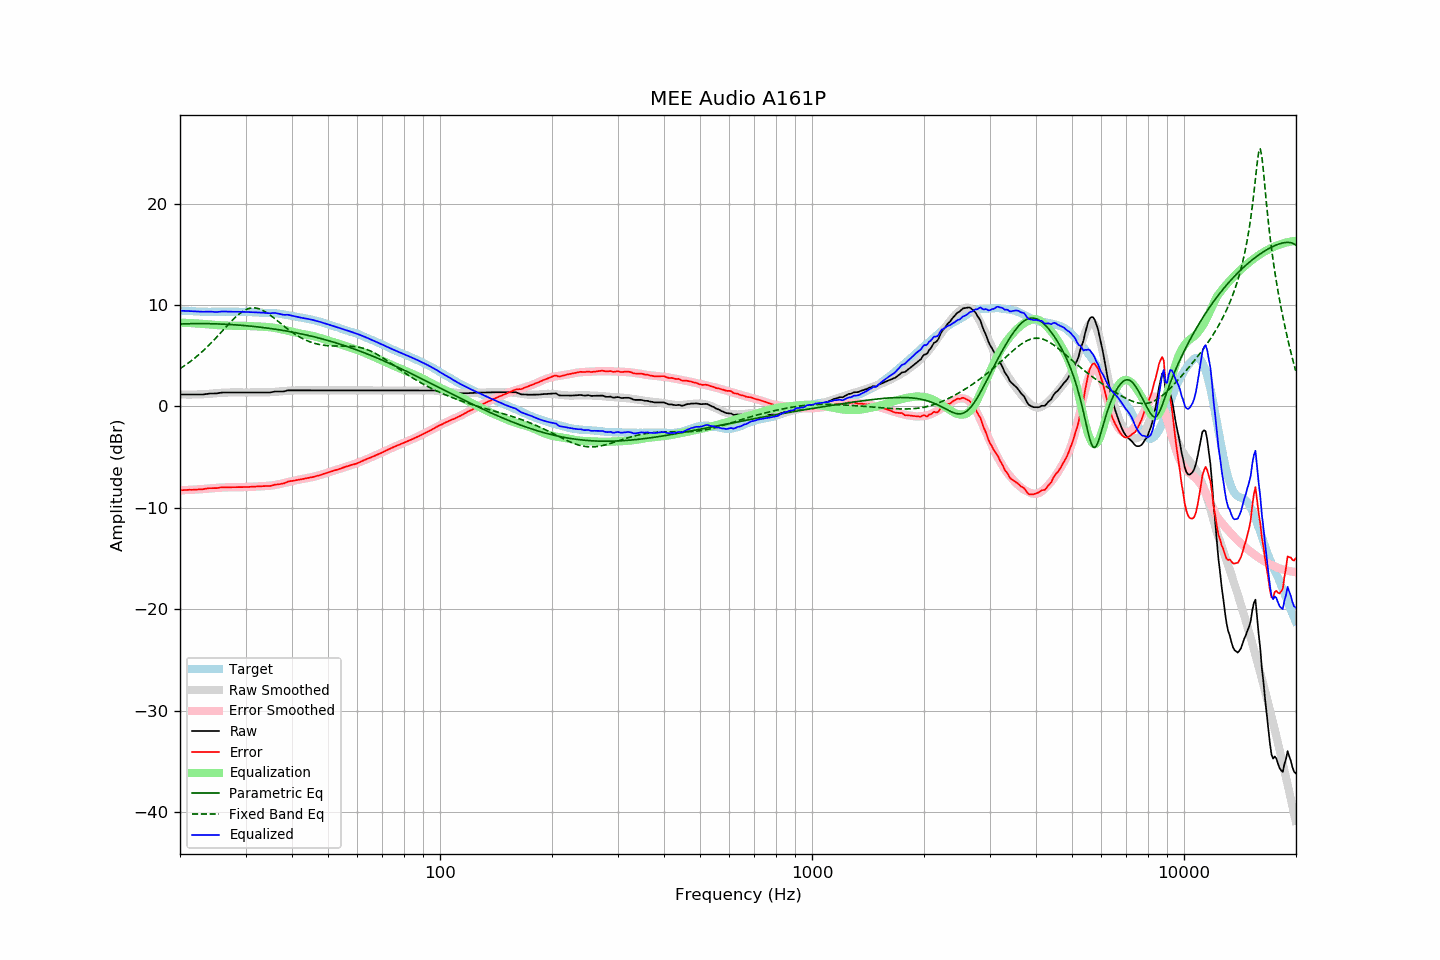

The data file committed next to this chart (first rows):
frequency, raw, error, smoothed, error_smoothed, equalization, parametric_eq, fixed_band_eq, equalized_raw, equalized_smoothed, target
20.00, 1.18, -8.27, 1.19, -8.26, 8.26, 8.13, 3.73, 9.44, 9.45, 9.45
20.20, 1.18, -8.26, 1.18, -8.26, 8.26, 8.13, 3.83, 9.44, 9.44, 9.44
20.40, 1.18, -8.25, 1.18, -8.25, 8.25, 8.14, 3.94, 9.43, 9.43, 9.43
20.61, 1.18, -8.25, 1.17, -8.25, 8.25, 8.15, 4.04, 9.42, 9.42, 9.43
20.81, 1.18, -8.23, 1.17, -8.24, 8.24, 8.15, 4.15, 9.42, 9.41, 9.40
21.02, 1.18, -8.23, 1.17, -8.23, 8.23, 8.16, 4.27, 9.41, 9.40, 9.40
21.23, 1.18, -8.21, 1.17, -8.22, 8.22, 8.16, 4.38, 9.40, 9.40, 9.39
21.44, 1.18, -8.22, 1.17, -8.22, 8.22, 8.16, 4.50, 9.39, 9.39, 9.40
21.66, 1.18, -8.21, 1.17, -8.21, 8.21, 8.16, 4.62, 9.39, 9.38, 9.39
21.87, 1.18, -8.20, 1.18, -8.20, 8.20, 8.17, 4.75, 9.38, 9.37, 9.38
22.09, 1.18, -8.19, 1.18, -8.19, 8.19, 8.17, 4.88, 9.37, 9.37, 9.37
22.31, 1.18, -8.19, 1.18, -8.18, 8.18, 8.17, 5.01, 9.36, 9.36, 9.37
22.54, 1.18, -8.18, 1.19, -8.17, 8.17, 8.17, 5.15, 9.35, 9.36, 9.36
22.76, 1.18, -8.18, 1.20, -8.16, 8.16, 8.17, 5.29, 9.34, 9.35, 9.36
22.99, 1.18, -8.17, 1.20, -8.15, 8.15, 8.17, 5.43, 9.32, 9.35, 9.34
23.22, 1.20, -8.14, 1.21, -8.14, 8.14, 8.17, 5.58, 9.33, 9.35, 9.33
23.45, 1.23, -8.11, 1.22, -8.12, 8.12, 8.17, 5.73, 9.35, 9.34, 9.34
23.69, 1.25, -8.08, 1.23, -8.11, 8.11, 8.16, 5.88, 9.36, 9.34, 9.33
23.92, 1.27, -8.06, 1.24, -8.09, 8.09, 8.16, 6.04, 9.36, 9.34, 9.33
24.16, 1.28, -8.06, 1.26, -8.08, 8.08, 8.16, 6.20, 9.36, 9.34, 9.34
24.40, 1.28, -8.07, 1.27, -8.06, 8.06, 8.15, 6.36, 9.34, 9.34, 9.35
24.65, 1.28, -8.07, 1.29, -8.05, 8.05, 8.15, 6.53, 9.33, 9.34, 9.34
24.89, 1.28, -8.06, 1.30, -8.04, 8.04, 8.15, 6.70, 9.31, 9.34, 9.34
25.14, 1.29, -8.05, 1.32, -8.02, 8.02, 8.14, 6.87, 9.31, 9.34, 9.34
25.39, 1.32, -8.02, 1.33, -8.01, 8.01, 8.14, 7.04, 9.33, 9.34, 9.34
25.65, 1.35, -7.99, 1.34, -8.00, 8.00, 8.13, 7.21, 9.35, 9.35, 9.34
25.91, 1.37, -7.98, 1.35, -8.00, 8.00, 8.12, 7.39, 9.37, 9.35, 9.35
26.16, 1.38, -7.98, 1.36, -7.99, 7.99, 8.12, 7.56, 9.37, 9.35, 9.35
26.43, 1.38, -7.97, 1.36, -7.98, 7.98, 8.11, 7.73, 9.36, 9.35, 9.35
26.69, 1.38, -7.97, 1.37, -7.98, 7.98, 8.10, 7.91, 9.36, 9.35, 9.35
26.96, 1.38, -7.97, 1.38, -7.97, 7.97, 8.09, 8.08, 9.35, 9.35, 9.35
27.23, 1.38, -7.97, 1.38, -7.97, 7.97, 8.08, 8.25, 9.34, 9.35, 9.34
27.50, 1.38, -7.96, 1.38, -7.96, 7.96, 8.07, 8.41, 9.34, 9.35, 9.34
27.77, 1.38, -7.97, 1.39, -7.96, 7.96, 8.06, 8.57, 9.34, 9.35, 9.35
28.05, 1.38, -7.97, 1.38, -7.96, 7.96, 8.05, 8.73, 9.34, 9.34, 9.35
28.33, 1.38, -7.96, 1.38, -7.96, 7.96, 8.04, 8.88, 9.34, 9.34, 9.33
28.62, 1.38, -7.95, 1.38, -7.96, 7.96, 8.03, 9.02, 9.34, 9.34, 9.33
28.90, 1.38, -7.96, 1.38, -7.96, 7.96, 8.02, 9.15, 9.34, 9.34, 9.34
29.19, 1.38, -7.96, 1.38, -7.96, 7.96, 8.00, 9.26, 9.34, 9.34, 9.34
29.48, 1.38, -7.95, 1.38, -7.95, 7.95, 7.99, 9.37, 9.33, 9.33, 9.33
29.78, 1.38, -7.95, 1.38, -7.95, 7.95, 7.98, 9.47, 9.33, 9.33, 9.33
30.08, 1.38, -7.96, 1.38, -7.94, 7.94, 7.96, 9.55, 9.32, 9.32, 9.34
30.38, 1.38, -7.94, 1.38, -7.94, 7.94, 7.95, 9.61, 9.31, 9.31, 9.32
30.68, 1.38, -7.93, 1.38, -7.93, 7.93, 7.93, 9.67, 9.31, 9.31, 9.31
30.99, 1.38, -7.93, 1.38, -7.92, 7.92, 7.92, 9.70, 9.30, 9.30, 9.30
31.30, 1.38, -7.91, 1.38, -7.91, 7.91, 7.90, 9.72, 9.29, 9.29, 9.29
31.61, 1.38, -7.91, 1.38, -7.91, 7.91, 7.89, 9.72, 9.29, 9.29, 9.29
31.93, 1.38, -7.89, 1.37, -7.90, 7.90, 7.87, 9.71, 9.28, 9.28, 9.27
32.24, 1.38, -7.89, 1.37, -7.90, 7.90, 7.85, 9.68, 9.28, 9.27, 9.27
32.57, 1.38, -7.87, 1.37, -7.89, 7.89, 7.83, 9.64, 9.27, 9.26, 9.25
32.89, 1.38, -7.87, 1.37, -7.88, 7.88, 7.81, 9.58, 9.26, 9.26, 9.25
33.22, 1.38, -7.86, 1.38, -7.87, 7.87, 7.80, 9.51, 9.25, 9.25, 9.24
33.55, 1.38, -7.86, 1.38, -7.86, 7.86, 7.78, 9.43, 9.24, 9.24, 9.24
33.89, 1.38, -7.86, 1.39, -7.85, 7.85, 7.76, 9.34, 9.23, 9.24, 9.24
34.23, 1.38, -7.85, 1.39, -7.84, 7.84, 7.74, 9.24, 9.21, 9.23, 9.23
34.57, 1.38, -7.84, 1.40, -7.82, 7.82, 7.71, 9.13, 9.20, 9.22, 9.22
34.92, 1.38, -7.84, 1.41, -7.81, 7.81, 7.69, 9.02, 9.19, 9.22, 9.21
35.27, 1.41, -7.81, 1.41, -7.79, 7.79, 7.67, 8.90, 9.20, 9.21, 9.22
35.62, 1.44, -7.76, 1.43, -7.77, 7.77, 7.65, 8.78, 9.21, 9.20, 9.20
35.97, 1.48, -7.72, 1.44, -7.75, 7.75, 7.62, 8.65, 9.22, 9.18, 9.19
... 635 more rows
